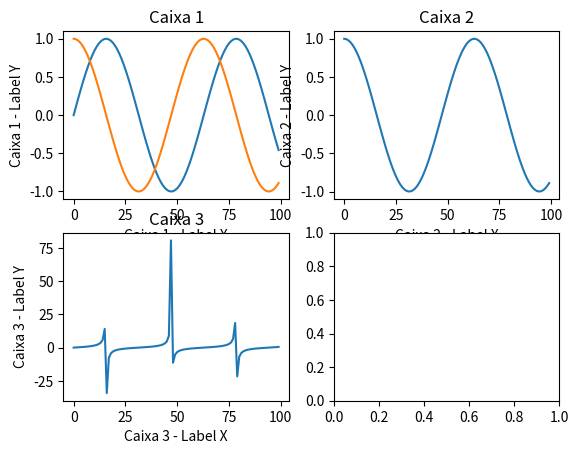

Reproduce this figure in Python.
# https://matplotlib.org/3.1.1/gallery/color/named_colors.html
import matplotlib.pyplot as plt
import numpy as np

# plt.plot([1,2,3,4], 'ro')
# plt.show()

x = np.arange(0, 10, 0.1)
fig1, f1_axes = plt.subplots(ncols = 2, nrows = 2)

f1_axes[0, 0].plot(np.sin(x))
f1_axes[0, 0].plot(np.cos(x))
f1_axes[0, 0].set_title("Caixa 1")
f1_axes[0, 0].set_xlabel("Caixa 1 - Label X")
f1_axes[0, 0].set_ylabel("Caixa 1 - Label Y")

f1_axes[0, 1].plot(np.cos(x))
f1_axes[0, 1].set_title("Caixa 2")
f1_axes[0, 1].set_xlabel("Caixa 2 - Label X")
f1_axes[0, 1].set_ylabel("Caixa 2 - Label Y")

f1_axes[1, 0].plot(np.tan(x))
f1_axes[1, 0].set_title("Caixa 3")
f1_axes[1, 0].set_xlabel("Caixa 3 - Label X")
f1_axes[1, 0].set_ylabel("Caixa 3 - Label Y")

